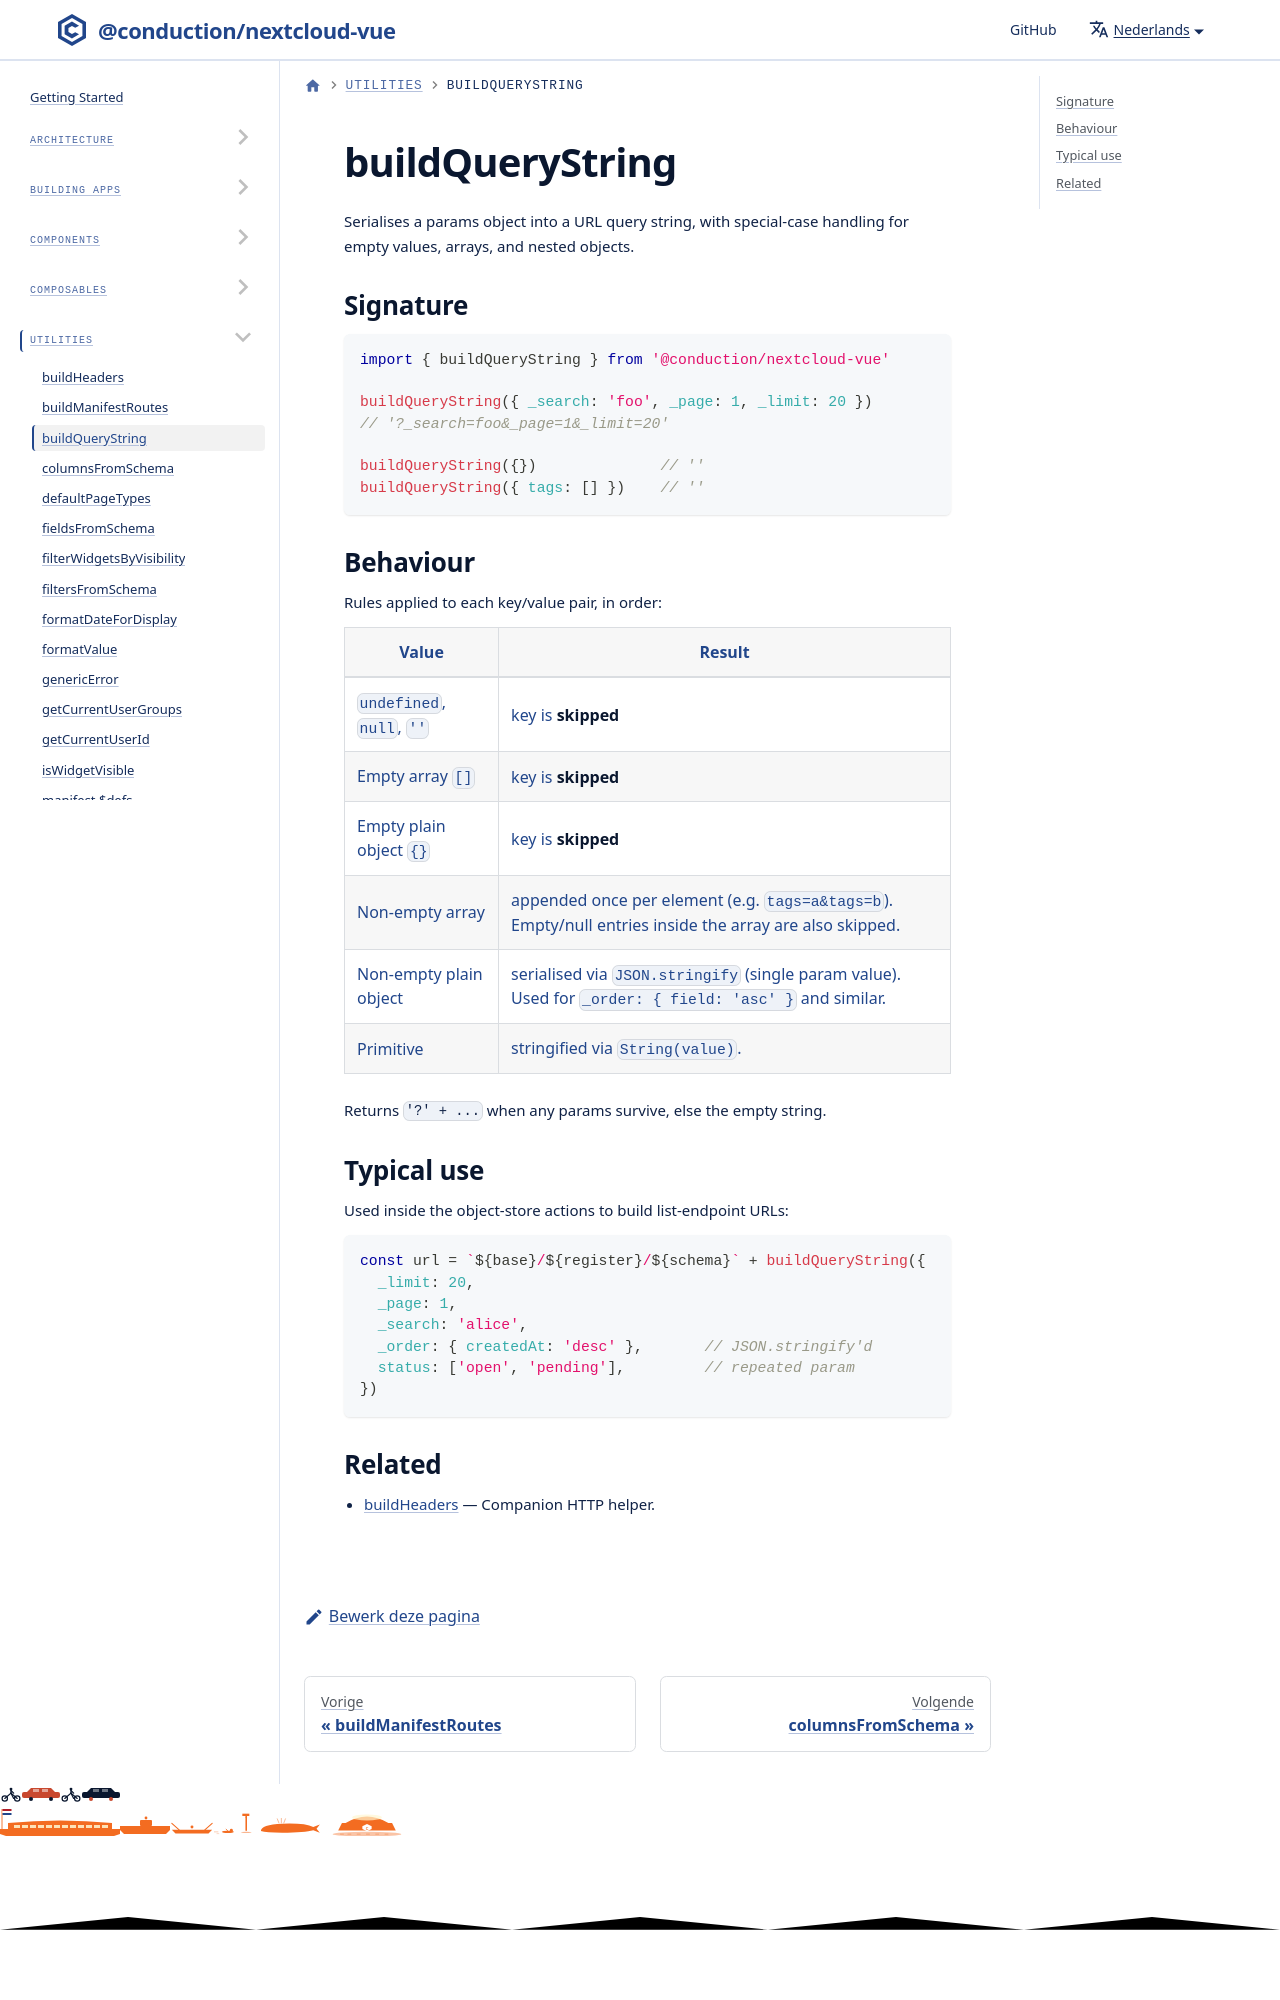

repository: ConductionNL/nextcloud-vue · page: nl/docs/utilities/build-query-string/index.html · generator: docusaurus

# buildQueryString

Serialises a params object into a URL query string, with special-case handling for empty values, arrays, and nested objects.

## Signature

```js
import { buildQueryString } from '@conduction/nextcloud-vue'
